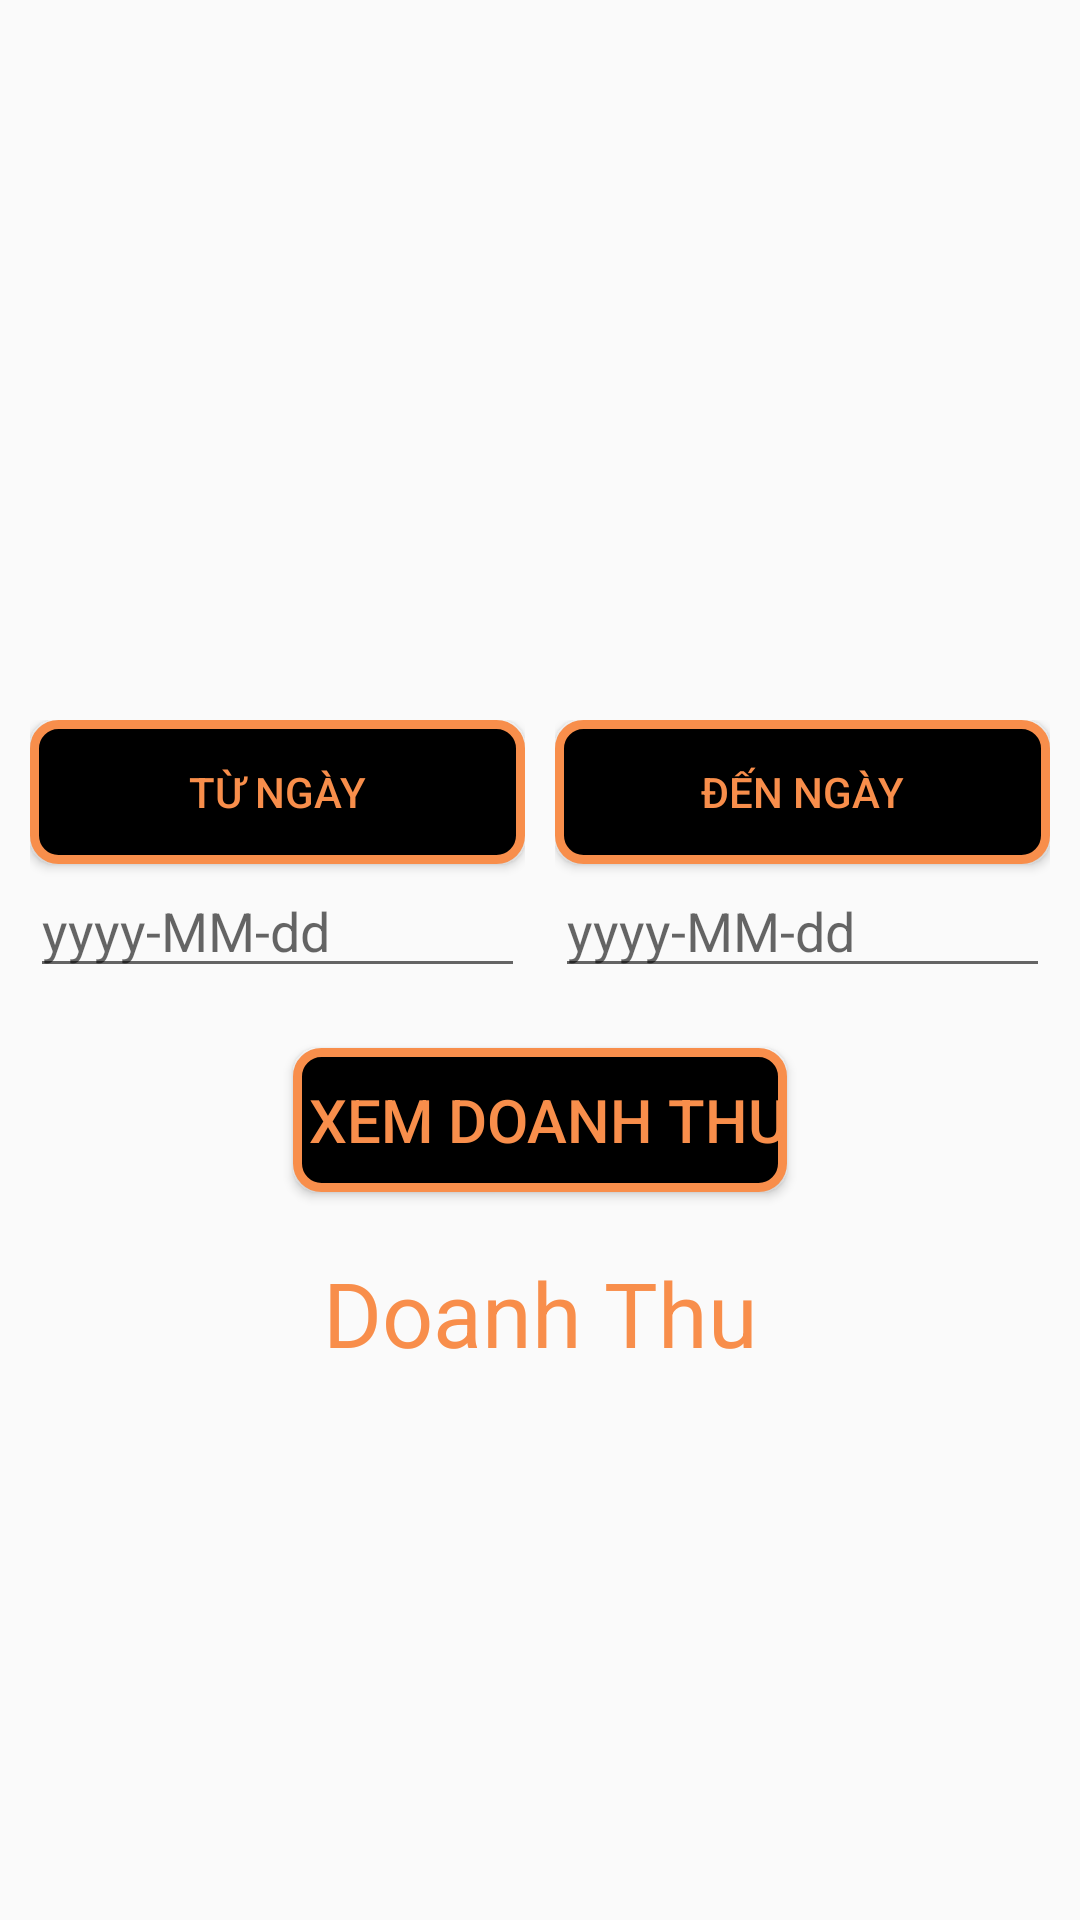

Android layout source for this screen:
<!-- AndroidManifest.xml: application theme Theme.BedSitMana -->
<!-- res/layout/fragment_frg_thongketheongay.xml -->
<?xml version="1.0" encoding="utf-8"?>
<FrameLayout xmlns:android="http://schemas.android.com/apk/res/android"
    xmlns:tools="http://schemas.android.com/tools"
    android:layout_width="match_parent"
    android:layout_height="match_parent"
    tools:context=".Fragment.frg_thongketheongay">

    <LinearLayout
        android:layout_width="match_parent"
        android:layout_height="match_parent"
        android:orientation="vertical"
        tools:context=".fragment_doanh_thu"
        android:padding="10dp"
        android:background="@drawable/background">
        <ImageView
            android:layout_width="200dp"
            android:layout_height="200dp"
            android:src="@drawable/img_money"
            android:layout_gravity="center"/>
        <LinearLayout
            android:layout_width="match_parent"
            android:layout_height="wrap_content"
            android:layout_marginTop="10dp"
            android:orientation="horizontal">

            <LinearLayout
                android:layout_width="0dp"
                android:layout_height="wrap_content"
                android:layout_marginTop="20dp"
                android:layout_weight="1"
                android:orientation="vertical">

                <Button
                    android:id="@+id/btnTuNgay"
                    android:layout_width="match_parent"
                    android:layout_height="wrap_content"
                    android:text="Từ ngày"
                    android:background="@drawable/khungedt"
                    android:textColor="#F88E4B" />

                <EditText
                    android:id="@+id/edtTuNgay"
                    android:layout_width="match_parent"
                    android:layout_height="wrap_content"
                    android:hint="yyyy-MM-dd"
                    android:textColor="@color/white"
                    android:textSize="18dp" />
            </LinearLayout>
            <LinearLayout
                android:layout_width="0dp"
                android:layout_height="wrap_content"
                android:layout_marginTop="20dp"
                android:layout_weight="1"
                android:layout_marginLeft="10dp"
                android:orientation="vertical">

                <Button
                    android:id="@+id/btnDenNgay"
                    android:layout_width="match_parent"
                    android:layout_height="wrap_content"
                    android:background="@drawable/khungedt"
                    android:textColor="#F88E4B"
                    android:text="Đến ngày" />

                <EditText
                    android:id="@+id/edtDenNgay"
                    android:layout_width="match_parent"
                    android:layout_height="wrap_content"
                    android:hint="yyyy-MM-dd"
                    android:textColor="@color/white"
                    android:textSize="18dp" />

            </LinearLayout>




        </LinearLayout>
        <Button
            android:id="@+id/btnDoanhThu"
            android:layout_width="wrap_content"
            android:layout_height="wrap_content"
            android:text=" Xem doanh thu"
            android:textSize="20dp"
            android:layout_gravity="center"
            android:layout_marginTop="20dp"
            android:textColor="#F88E4B"
            android:background="@drawable/khungedt"/>
        <TextView
            android:id="@+id/txtDoanhThu"
            android:layout_width="match_parent"
            android:layout_height="wrap_content"
            android:textSize="30dp"
            android:text="Doanh Thu"
            android:gravity="center"
            android:layout_marginTop="20dp"
            android:textColor="#F88E4B"/>
    </LinearLayout>

</FrameLayout>
<!-- resources referenced by this layout -->
<resources>
  <!-- drawable khungedt (drawable) -->
  <?xml version="1.0" encoding="utf-8"?>
  <shape xmlns:android="http://schemas.android.com/apk/res/android">
      <corners android:radius="8dp" />
      <stroke
          android:width="3dp"
          android:color="#F88E4B" />
      <solid android:color="@color/black"/>
  </shape>
  <style name="Theme.BedSitMana" parent="Base.Theme.BedSitMana" />
  <style name="Base.Theme.BedSitMana" parent="Theme.AppCompat.DayNight.NoActionBar">
          
          
          <item name="android:statusBarColor">@color/black</item>
          <item name="android:itemBackground">@color/orange</item>
      </style>
  <!-- not gathered from this repository: default colours our renderer supplied (Android Studio template values) -->
  <color name="black">#FF000000</color>
  <color name="white">#FFFFFFFF</color>
</resources>
